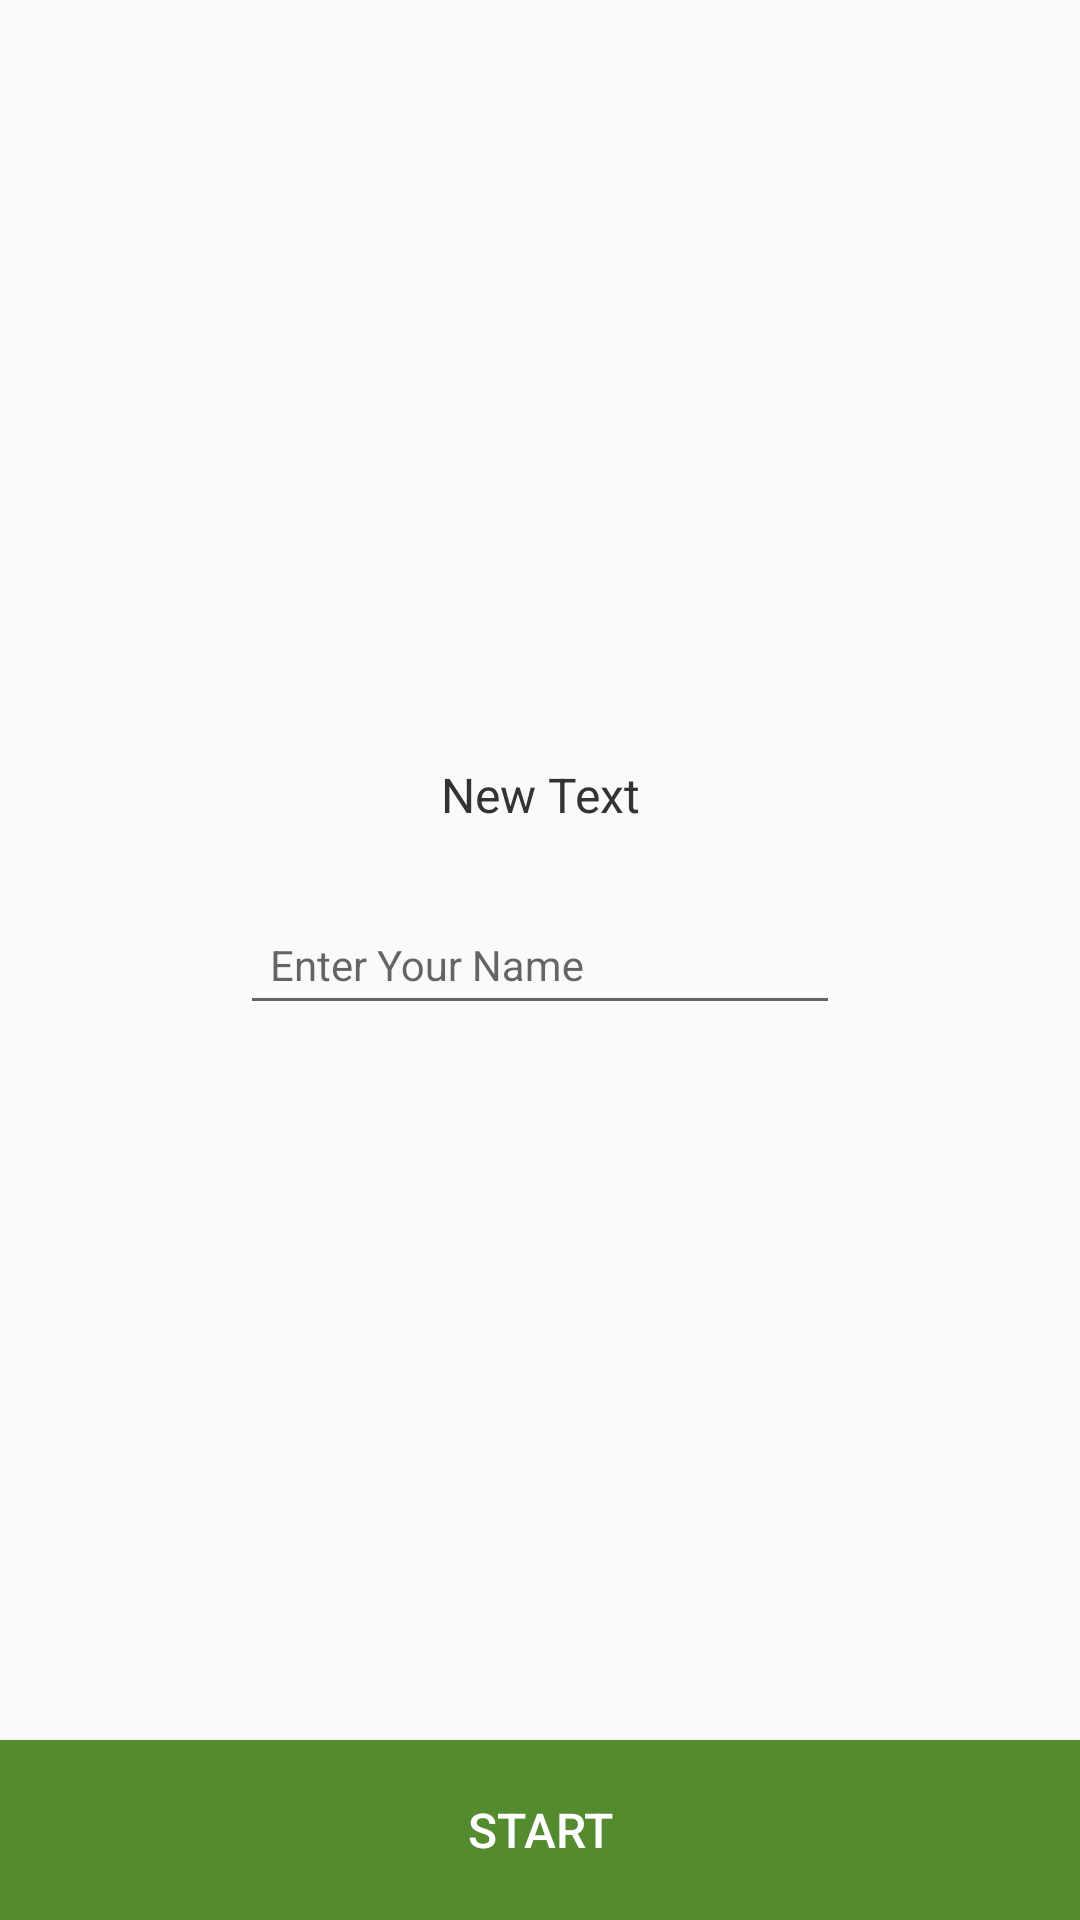

Here is an Android app screen rendered from its layout file. Give the layout XML and the strings, colors and styles it references.
<!-- AndroidManifest.xml: application theme AppTheme -->
<!-- res/layout/fragment_start.xml -->
<?xml version="1.0" encoding="utf-8"?>
<RelativeLayout xmlns:android="http://schemas.android.com/apk/res/android"
    android:layout_width="match_parent"
    android:layout_height="match_parent"
    android:orientation="vertical">


    <Button
        android:id="@+id/button_continue"
        android:layout_width="match_parent"
        android:layout_height="60dp"
        android:layout_alignParentStart="true"
        android:layout_alignParentLeft="true"
        android:layout_alignParentBottom="true"
        android:layout_gravity="center_horizontal"
        android:background="@color/colorGreen"
        android:text="@string/start"
        android:textColor="#FFF"
        android:textSize="16sp" />

    <ScrollView
        android:id="@+id/scrollView"
        android:layout_width="match_parent"
        android:layout_height="match_parent"
        android:layout_above="@+id/button_continue"
        android:layout_alignParentTop="true">

        <RelativeLayout
            android:layout_width="match_parent"
            android:layout_height="wrap_content"
            android:layout_gravity="center_vertical"


            >

            <TextView
                android:id="@+id/textView_start"
                android:layout_width="match_parent"
                android:layout_height="wrap_content"
                android:layout_gravity="center"
                android:gravity="center"
                android:padding="16dp"
                android:text="New Text"
                android:textColor="#333"
                android:textSize="16sp" />

            <com.google.android.material.textfield.TextInputLayout
                android:id="@+id/txt_user_name"
                android:layout_width="200dp"
                android:layout_centerHorizontal="true"
                android:layout_height="wrap_content"
                android:layout_below="@id/textView_start">

                <com.google.android.material.textfield.TextInputEditText
                    android:id="@+id/etxt_user_name"
                    android:paddingStart="10dp"
                    android:layout_width="match_parent"
                    android:layout_height="wrap_content"
                    android:hint="@string/enter_your_name"
                    android:inputType="textPersonName"
                    android:maxLines="1"
                    android:textSize="14sp"
                    android:paddingTop="10dp"
                    android:paddingBottom="10dp"
                    >



                </com.google.android.material.textfield.TextInputEditText>


            </com.google.android.material.textfield.TextInputLayout>


        </RelativeLayout>
    </ScrollView>

</RelativeLayout>
<!-- resources referenced by this layout -->
<resources>
  <color name="colorGreen">#558B2F</color>
  <string name="enter_your_name">Enter Your Name</string>
  <string name="start">Start</string>
  <style name="AppTheme" parent="Theme.AppCompat.Light.DarkActionBar">
          
          <item name="colorPrimary">@color/colorPrimary</item>
          <item name="colorPrimaryDark">@color/colorPrimaryDark</item>
          <item name="colorAccent">@color/colorAccent</item>
  
  
      </style>
  <color name="colorPrimary">#558B2F</color>
  <color name="colorPrimaryDark">#316D19</color>
  <color name="colorAccent">#558B2F</color>
</resources>
